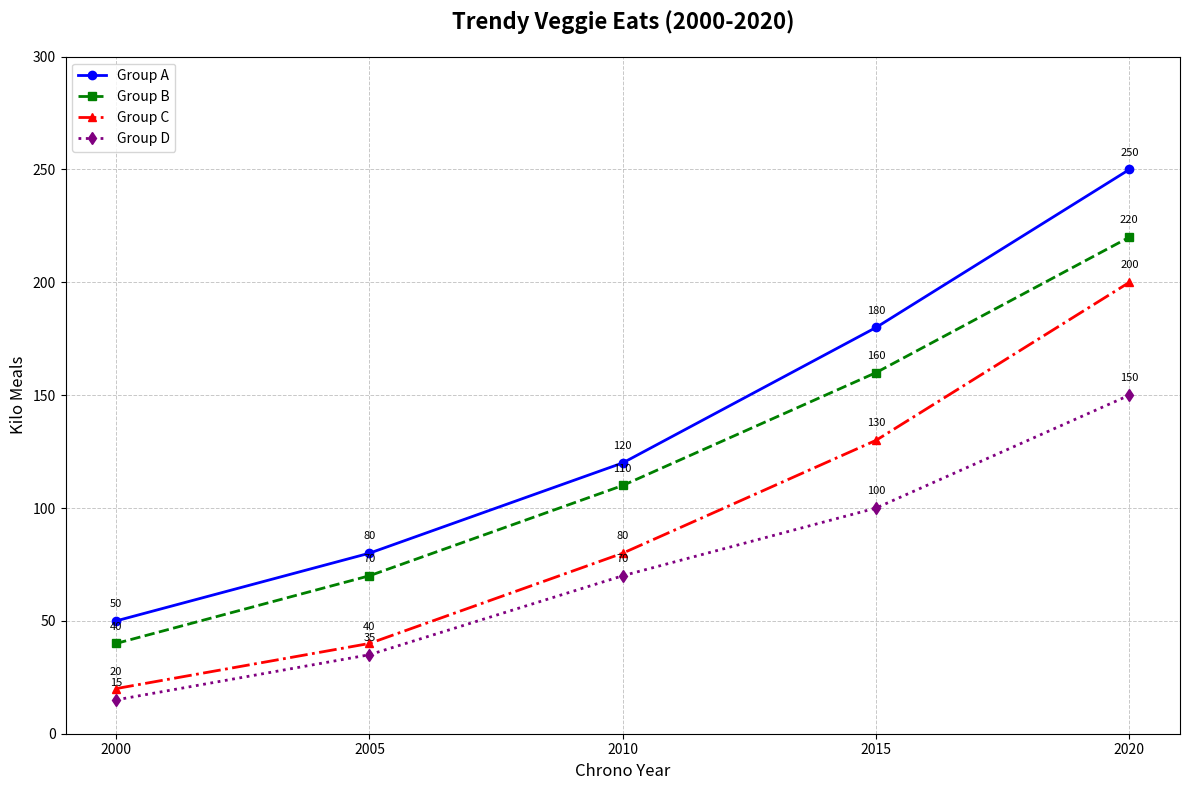

Reproduce this figure in Python.
import matplotlib.pyplot as plt
import numpy as np

# Data: Plant-based food consumption in kilotons
years = np.array([2000, 2005, 2010, 2015, 2020])
north_america = np.array([50, 80, 120, 180, 250])
europe = np.array([40, 70, 110, 160, 220])
asia = np.array([20, 40, 80, 130, 200])
oceania = np.array([15, 35, 70, 100, 150])

# Plotting
fig, ax = plt.subplots(figsize=(12, 8))

# Plot each region's data
ax.plot(years, north_america, marker='o', linestyle='-', color='blue', linewidth=2, label='Group A')
ax.plot(years, europe, marker='s', linestyle='--', color='green', linewidth=2, label='Group B')
ax.plot(years, asia, marker='^', linestyle='-.', color='red', linewidth=2, label='Group C')
ax.plot(years, oceania, marker='d', linestyle=':', color='purple', linewidth=2, label='Group D')

# Title and labels
ax.set_title('Trendy Veggie Eats (2000-2020)', fontsize=16, fontweight='bold', pad=20)
ax.set_xlabel('Chrono Year', fontsize=12)
ax.set_ylabel('Kilo Meals', fontsize=12)

# Customize x and y ticks
ax.set_xticks(years)
ax.set_yticks(np.arange(0, 301, 50))

# Add a legend
ax.legend(loc='upper left', fontsize=10)

# Add a grid for better readability
ax.grid(True, linestyle='--', linewidth=0.7, alpha=0.7)

# Annotate key points with the exact consumption values
for year, na, eu, as_, oc in zip(years, north_america, europe, asia, oceania):
    ax.annotate(f'{na}', (year, na), textcoords="offset points", xytext=(0,10), ha='center', fontsize=8)
    ax.annotate(f'{eu}', (year, eu), textcoords="offset points", xytext=(0,10), ha='center', fontsize=8)
    ax.annotate(f'{as_}', (year, as_), textcoords="offset points", xytext=(0,10), ha='center', fontsize=8)
    ax.annotate(f'{oc}', (year, oc), textcoords="offset points", xytext=(0,10), ha='center', fontsize=8)

# Automatically adjust subplot parameters to give specified padding
plt.tight_layout()

# Display the plot
plt.show()
